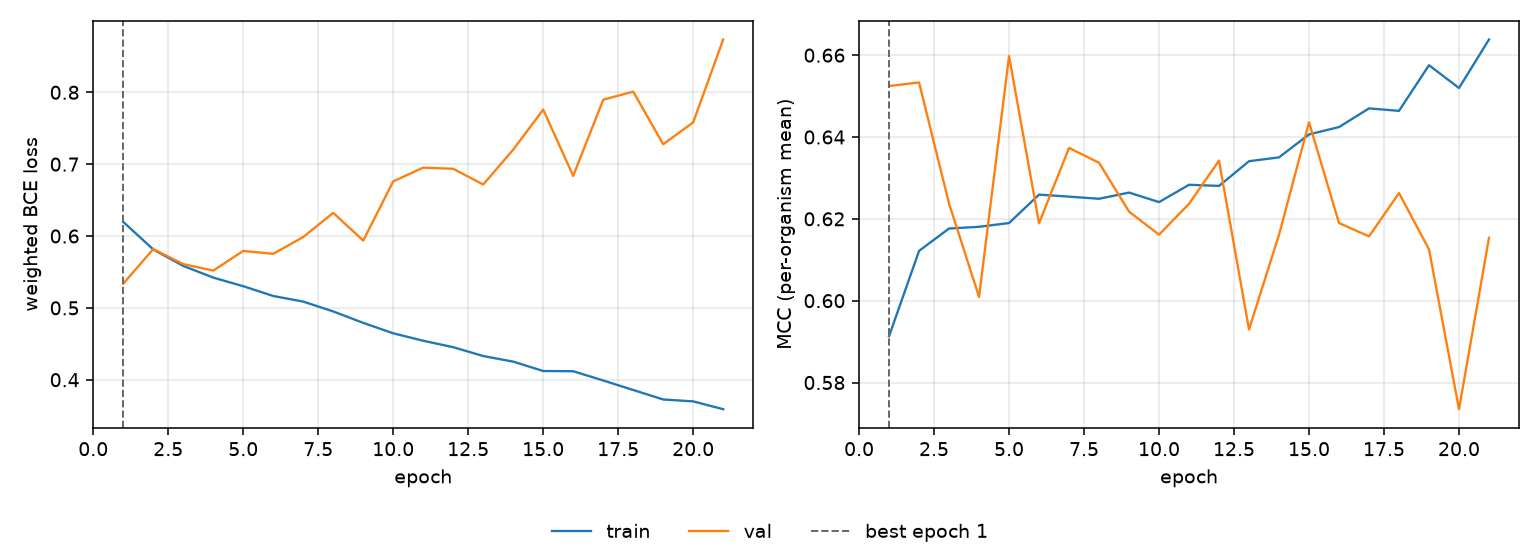

The table this chart was drawn from, first rows:
epoch, tr_loss, vl_loss, tr_mcc, vl_mcc, is_best
1, 0.6196, 0.5336, 0.5913, 0.6525, True
2, 0.5813, 0.5818, 0.6122, 0.6533, False
3, 0.5584, 0.5609, 0.6176, 0.6237, False
4, 0.5421, 0.5519, 0.6181, 0.6009, False
5, 0.5301, 0.5792, 0.619, 0.6598, False
6, 0.5165, 0.5752, 0.6259, 0.6189, False
7, 0.5087, 0.5986, 0.6254, 0.6373, False
8, 0.495, 0.6322, 0.6249, 0.6337, False
9, 0.4791, 0.5937, 0.6264, 0.6218, False
10, 0.4646, 0.676, 0.6241, 0.6161, False
11, 0.4543, 0.6951, 0.6283, 0.6237, False
12, 0.4453, 0.6935, 0.628, 0.6342, False
13, 0.433, 0.6716, 0.6341, 0.593, False
14, 0.4252, 0.7202, 0.635, 0.6161, False
15, 0.4121, 0.7759, 0.6406, 0.6436, False
16, 0.4118, 0.6836, 0.6424, 0.619, False
17, 0.3989, 0.7897, 0.647, 0.6157, False
18, 0.3857, 0.8009, 0.6464, 0.6263, False
19, 0.3725, 0.7277, 0.6575, 0.6125, False
20, 0.3699, 0.7581, 0.652, 0.5735, False
21, 0.359, 0.8735, 0.6638, 0.6154, False
